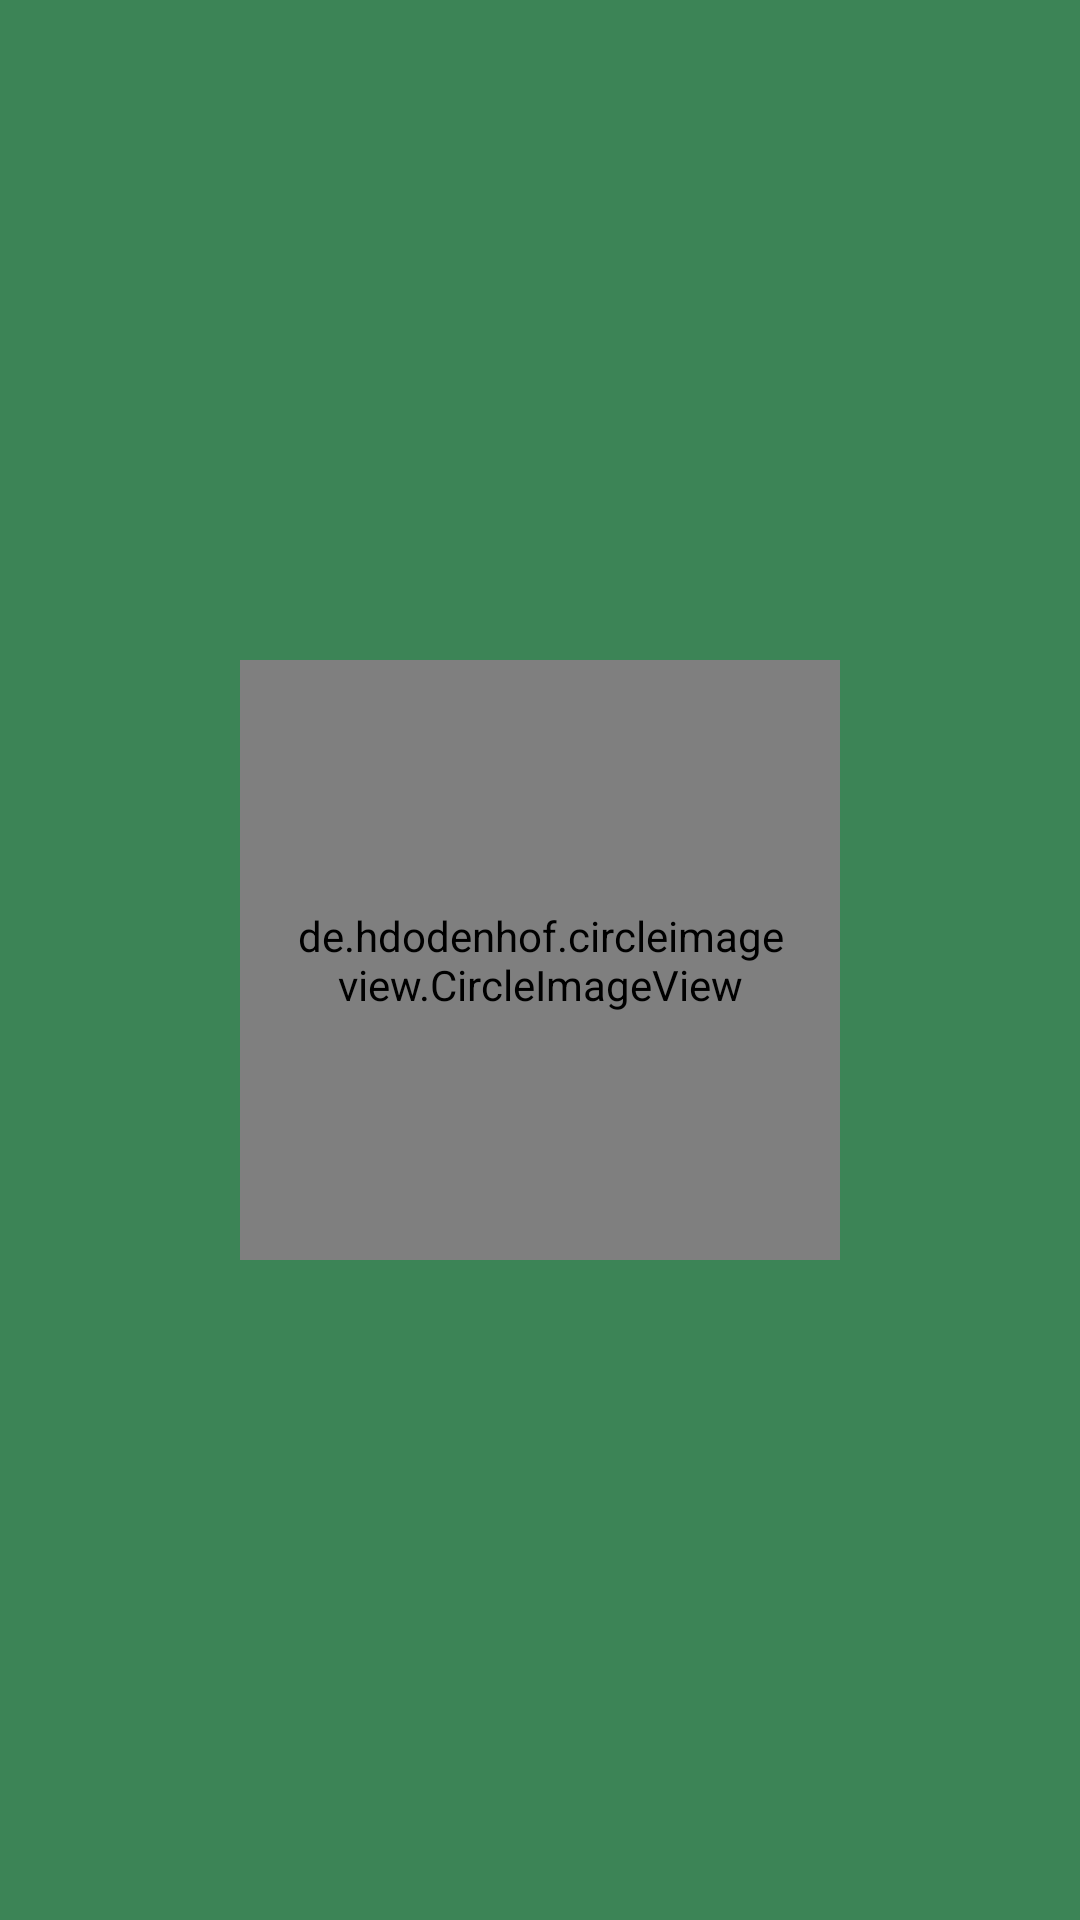

Android layout source for this screen:
<!-- AndroidManifest.xml: application theme CustomActionBarTheme -->
<!-- res/layout/activity_main.xml -->
<RelativeLayout xmlns:android="http://schemas.android.com/apk/res/android"
    xmlns:tools="http://schemas.android.com/tools"
    android:id="@+id/main_activity_root"
    android:layout_width="match_parent"
    android:layout_height="match_parent"
    android:paddingLeft="@dimen/activity_horizontal_margin"
    android:paddingRight="@dimen/activity_horizontal_margin"
    android:paddingTop="@dimen/activity_vertical_margin"
    android:paddingBottom="@dimen/activity_vertical_margin"
    android:background="@color/christmas_green"
    tools:context=".MainActivity">

    <TextView
        android:id="@+id/name_text_view"
        android:layout_width="wrap_content"
        android:layout_height="wrap_content"
        android:layout_centerHorizontal="true"
        android:textSize="48sp"
        android:textColor="@android:color/white"/>

    <de.hdodenhof.circleimageview.CircleImageView
        android:id="@+id/send_christmas_cheer_button"
        android:layout_width="200dp"
        android:layout_height="200dp"
        android:padding="16dp"
        android:layout_centerInParent="true"
        android:onClick="sendChristmasCheerPush"/>

    <TextView
        android:id="@+id/location_text_view"
        android:layout_width="wrap_content"
        android:layout_height="wrap_content"
        android:layout_centerHorizontal="true"
        android:layout_alignParentBottom="true"
        android:textSize="48sp"
        android:textColor="@android:color/white"/>

</RelativeLayout>
<!-- resources referenced by this layout -->
<resources>
  <color name="christmas_green">#3C8456</color>
  <style name="CustomActionBarTheme" parent="@style/Theme.AppCompat.Light.DarkActionBar">
          <item name="android:actionBarStyle">@style/MyActionBar</item>
  
          
          <item name="actionBarStyle">@style/MyActionBar</item>
      </style>
  <style name="MyActionBar" parent="@style/Widget.AppCompat.Light.ActionBar.Solid.Inverse">
          <item name="android:background">@drawable/red_christmas_bg</item>
  
          
          <item name="background">@drawable/red_christmas_bg</item>
      </style>
</resources>
